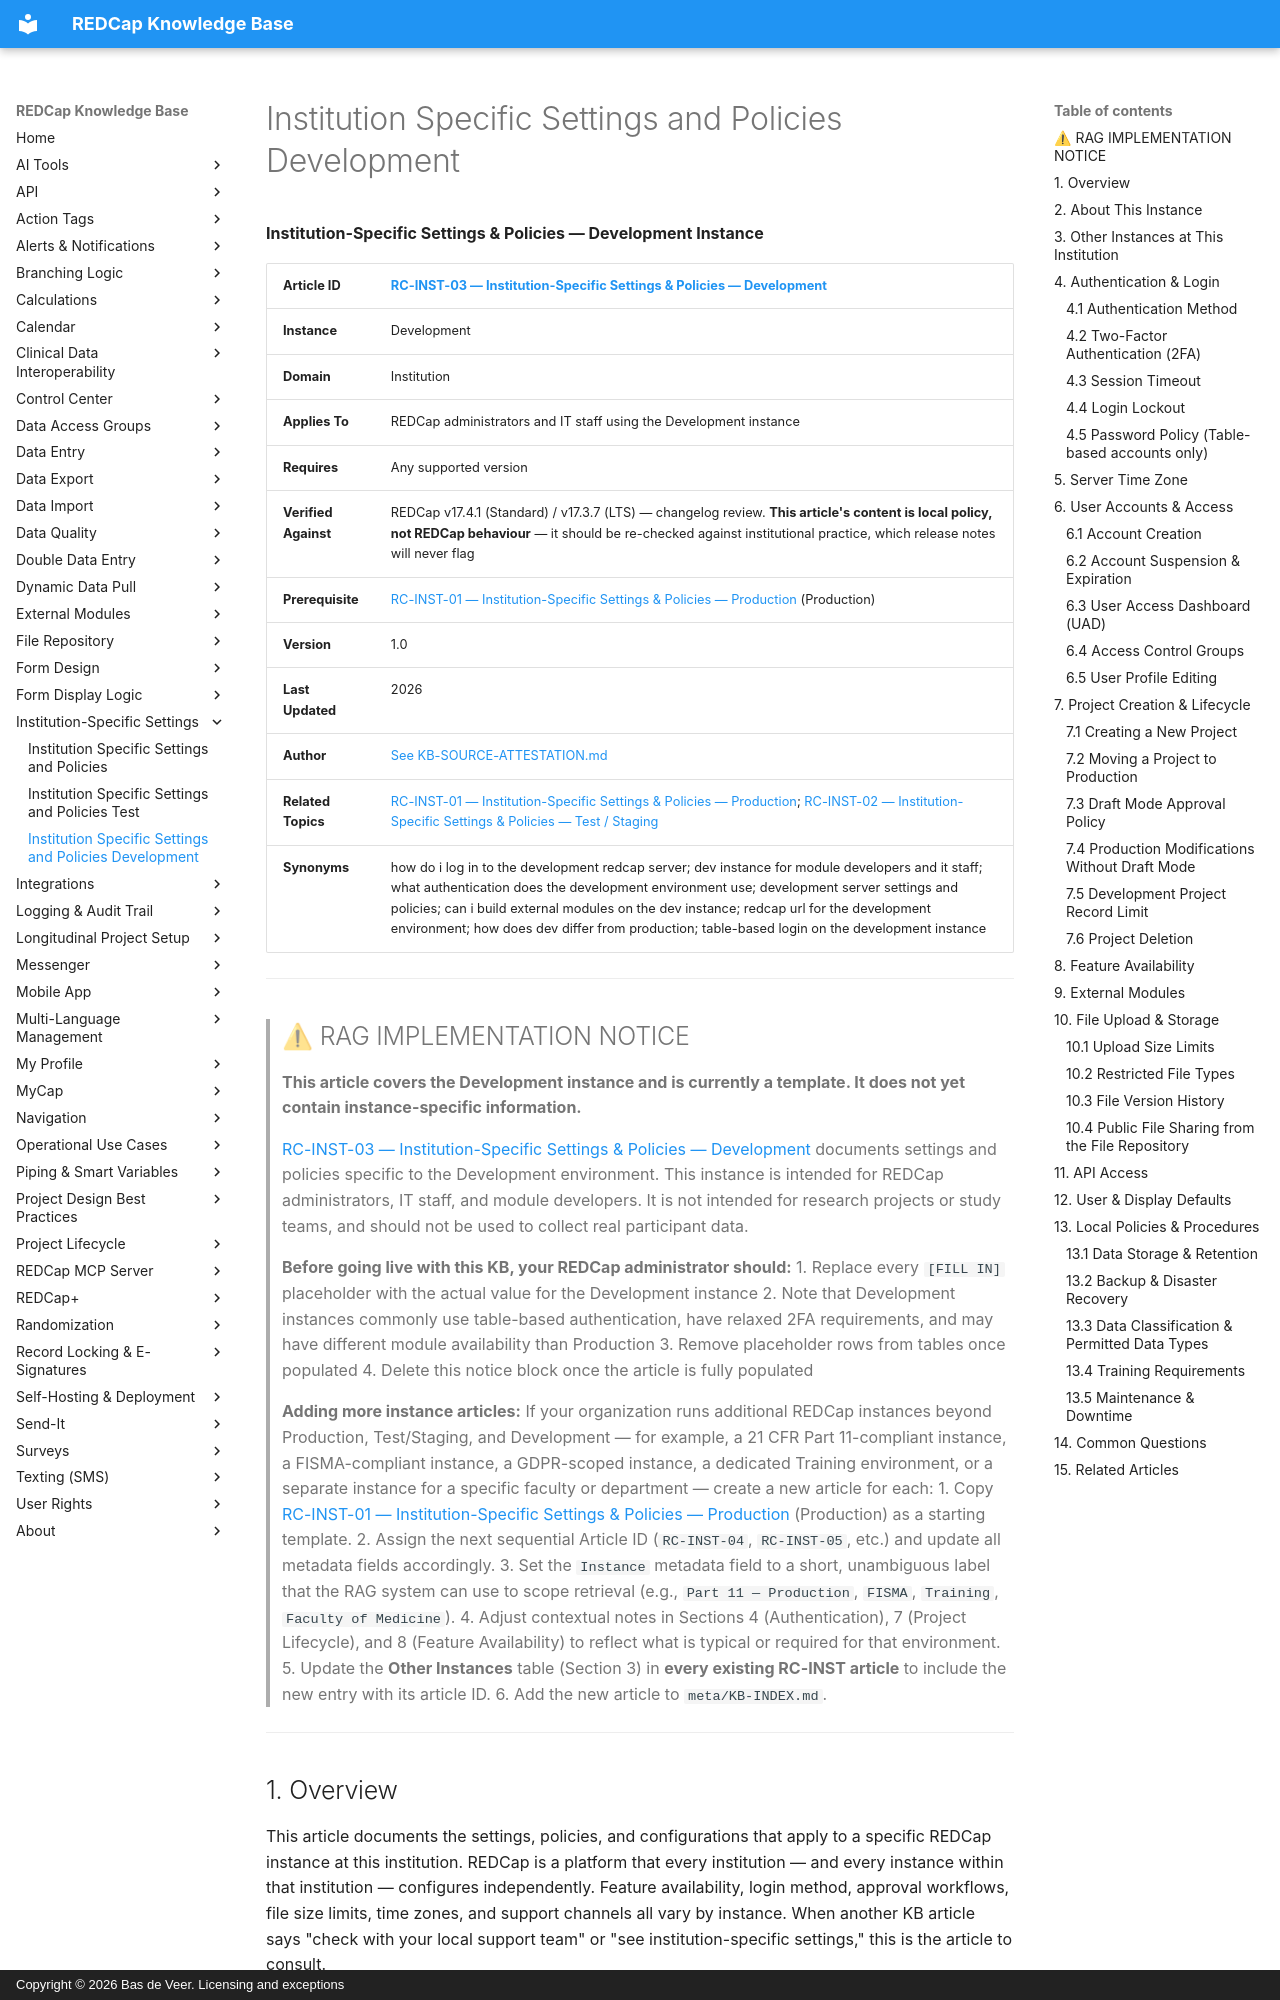

repository: bdeveer/REDCap_KB_RAG · page: RC-INST-03_Institution-Specific-Settings-and-Policies-Development/index.html · generator: mkdocs · copyright: Copyright © 2026 Bas de Veer. Licensing and exceptions



**Institution-Specific Settings & Policies — Development Instance**

| **Article ID** | [RC-INST-03 — Institution-Specific Settings & Policies — Development](RC-INST-03_Institution-Specific-Settings-and-Policies-Development.md) |
|---|---|
| **Instance** | Development |
| **Domain** | Institution |
| **Applies To** | REDCap administrators and IT staff using the Development instance |
| **Requires** | Any supported version |
| **Verified Against** | REDCap v17.4.1 (Standard) / v17.3.7 (LTS) — changelog review. **This article's content is local policy, not REDCap behaviour** — it should be re-checked against institutional practice, which release notes will never flag |
| **Prerequisite** | [RC-INST-01 — Institution-Specific Settings & Policies — Production](RC-INST-01_Institution-Specific-Settings-and-Policies.md) (Production) |
| **Version** | 1.0 |
| **Last Updated** | 2026 |
| **Author** | [See KB-SOURCE-ATTESTATION.md](KB-SOURCE-ATTESTATION.md) |
| **Related Topics** | [RC-INST-01 — Institution-Specific Settings & Policies — Production](RC-INST-01_Institution-Specific-Settings-and-Policies.md); [RC-INST-02 — Institution-Specific Settings & Policies — Test / Staging](RC-INST-02_Institution-Specific-Settings-and-Policies-Test.md)|
| **Synonyms** | how do i log in to the development redcap server; dev instance for module developers and it staff; what authentication does the development environment use; development server settings and policies; can i build external modules on the dev instance; redcap url for the development environment; how does dev differ from production; table-based login on the development instance |

---
